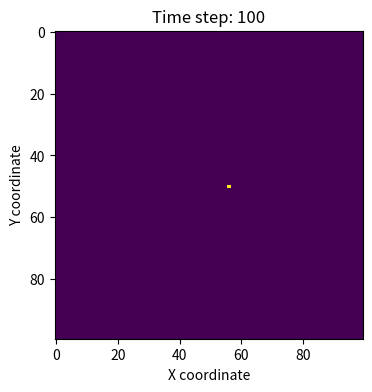

Python code for this plot:
# spatial_SIR.py

import numpy as np # Import NumPy for numerical operations
import matplotlib.pyplot as plt # Import Matplotlib for plotting

# 1. Define simulation parameters

grid_size = 100          # Grid size (100x100)
beta = 0.2               # Infection probability per neighbor
gamma = 0.05             # Recovery probability
time_steps = 101         # Simulate 101 time points (from t=0 to t=100)

# 2. Initialize the population grid
# State encoding:
# 0 = susceptible
# 1 = infected
# 2 = recovered
population = np.zeros((grid_size, grid_size), dtype=int) # Create a grid of zeros (susceptible individuals)

# Randomly select one individual to start the outbreak
outbreak = np.random.choice(grid_size, size=2) # Randomly select a position in the grid for the outbreak
population[outbreak[0], outbreak[1]] = 1 # Mark the selected individual as infected


# 3. Setup plotting (animated)
plt.ion()  # Turn on interactive mode
fig, ax = plt.subplots(figsize=(6, 4), dpi=150) # Create a figure and axis for plotting


# 4. Simulate disease spread
for t in range(time_steps): 
    new_population = population.copy() # Create a copy of the current population grid to update

    infected_x, infected_y = np.where(population == 1) # Get coordinates of infected individuals
    for x, y in zip(infected_x, infected_y): # Iterate over each infected individual

        if np.random.rand() < gamma: # Randomly decide if the infected individual recovers
            new_population[x, y] = 2 # Mark as recovered
            continue # Recover infected individual

        for dx in [-1, 0, 1]: # Iterate over neighboring cells
            for dy in [-1, 0, 1]:
                if dx == 0 and dy == 0: # Skip the current cell (self)
                    continue  # Skip self
                nx, ny = x + dx, y + dy # Calculate neighbor coordinates
                if 0 <= nx < grid_size and 0 <= ny < grid_size: # Check if neighbor coordinates are within grid bounds
                    if population[nx, ny] == 0 and np.random.rand() < beta: # If neighbor is susceptible and infection occurs
                        new_population[nx, ny] = 1 # Mark neighbor as infected

    population = new_population # Update the population grid with the new state

    # Plot current grid
    ax.clear() # Clear the axis for the new plot
    img = ax.imshow(population, cmap='viridis', interpolation='nearest') # Display the population grid
    ax.set_title(f"Time step: {t}") # Set the title to show the current time step
    ax.set_xlabel("X coordinate") # Set the x-axis label
    ax.set_ylabel("Y coordinate") # Set the y-axis label
    plt.pause(0.1) # Pause to update the plot


# 5. Finish animation
plt.ioff() # Turn off interactive mode
plt.show() # Show the final plot after the simulation ends
